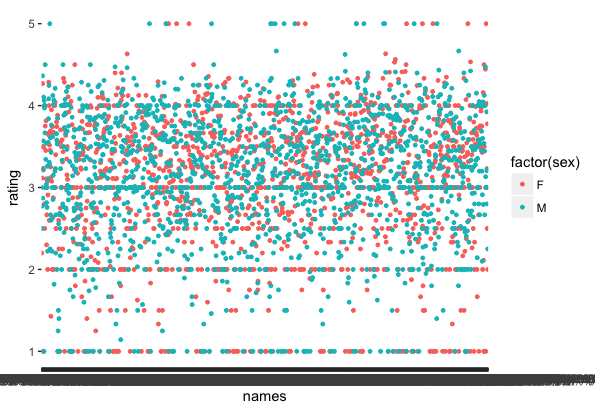

Data behind this chart, as committed beside it:
, names, rating, sex
1, 'Til There Was You (1997), NA, F
2, 1-900 (1994), NA, F
3, 101 Dalmatians (1996), 3.116, F
4, 12 Angry Men (1957), 4.269, F
5, 187 (1997), 3.5, F
6, 2 Days in the Valley (1996), 3.235, F
7, 20,000 Leagues Under the Sea (1954), 3.214, F
8, 2001: A Space Odyssey (1968), 3.491, F
9, 3 Ninjas: High Noon At Mega Mountain (19…, 1, F
10, 39 Steps, The (1935), 4, F
11, 8 1/2 (1963), 2.8, F
12, 8 Heads in a Duffel Bag (1997), 2.5, F
13, 8 Seconds (1994), 4, F
14, A Chef in Love (1996), 3.75, F
15, Above the Rim (1994), NA, F
16, Absolute Power (1997), 3.452, F
17, Abyss, The (1989), 3.815, F
18, Ace Ventura: Pet Detective (1994), 3.105, F
19, Ace Ventura: When Nature Calls (1995), 2.3, F
20, Across the Sea of Time (1995), 2.667, F
21, Addams Family Values (1993), 3, F
22, Addicted to Love (1997), 3.074, F
23, Addiction, The (1995), 2, F
24, Adventures of Pinocchio, The (1996), 2.909, F
25, Adventures of Priscilla, Queen of the De…, 3.659, F
26, Adventures of Robin Hood, The (1938), 3.647, F
27, Affair to Remember, An (1957), 4.286, F
28, African Queen, The (1951), 4, F
29, Afterglow (1997), 2.6, F
30, Age of Innocence, The (1993), 3.517, F
31, Aiqing wansui (1994), NA, F
32, Air Bud (1997), 3.455, F
33, Air Force One (1997), 3.69, F
34, Air Up There, The (1994), 3.25, F
35, Airheads (1994), 1.429, F
36, Akira (1988), 3.125, F
37, Aladdin (1992), 3.949, F
38, Aladdin and the King of Thieves (1996), 3.077, F
39, Alaska (1996), 3.75, F
40, Albino Alligator (1996), 2, F
41, Alice in Wonderland (1951), 3.742, F
42, Alien (1979), 3.661, F
43, Alien 3 (1992), 2.636, F
44, Alien: Resurrection (1997), 2.875, F
45, Aliens (1986), 3.673, F
46, All About Eve (1950), 4, F
47, All Dogs Go to Heaven 2 (1996), 2, F
48, All Over Me (1997), 3, F
49, All Things Fair (1996), NA, F
50, Alphaville (1965), 4, F
51, Amadeus (1984), 4.039, F
52, Amateur (1994), 3, F
53, Amazing Panda Adventure, The (1995), 3.4, F
54, American Buffalo (1996), 2.5, F
55, American Dream (1990), 2.5, F
56, American in Paris, An (1951), 3.8, F
57, American President, The (1995), 3.745, F
58, American Strays (1996), NA, F
59, American Werewolf in London, An (1981), 3.562, F
60, Amistad (1997), 3.882, F
... 3,264 more rows
